Run: headless pygame with SDL's dummy video driver; simulated clock (each Clock.tick advances the game by its frame time, no real sleeping); random seed 0; keys injected as events and as key.get_pressed() state; no mouse input.
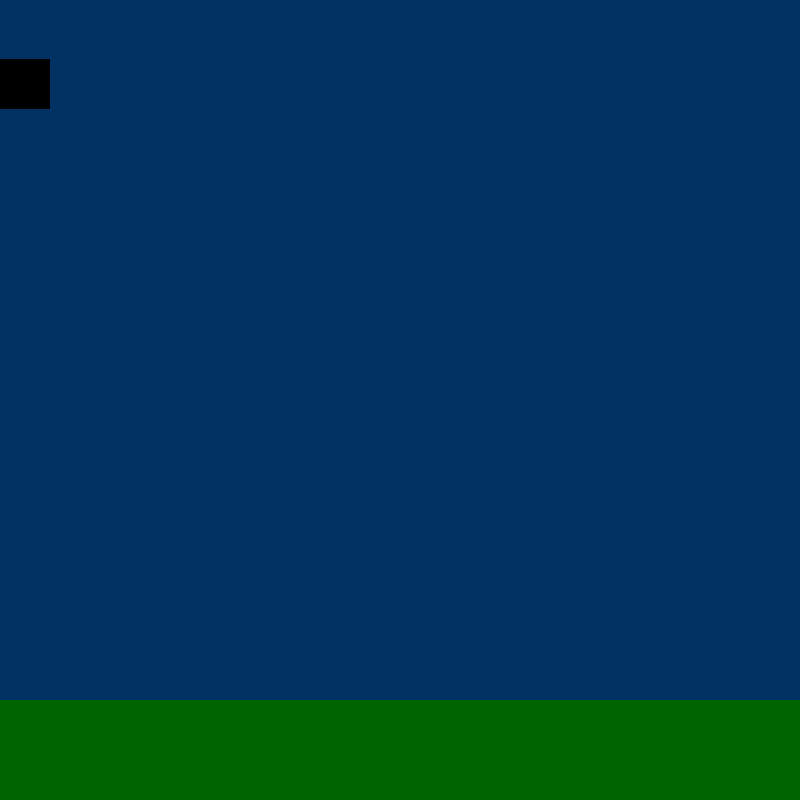
Frame 1 of 4 · flips 1–60 · no input
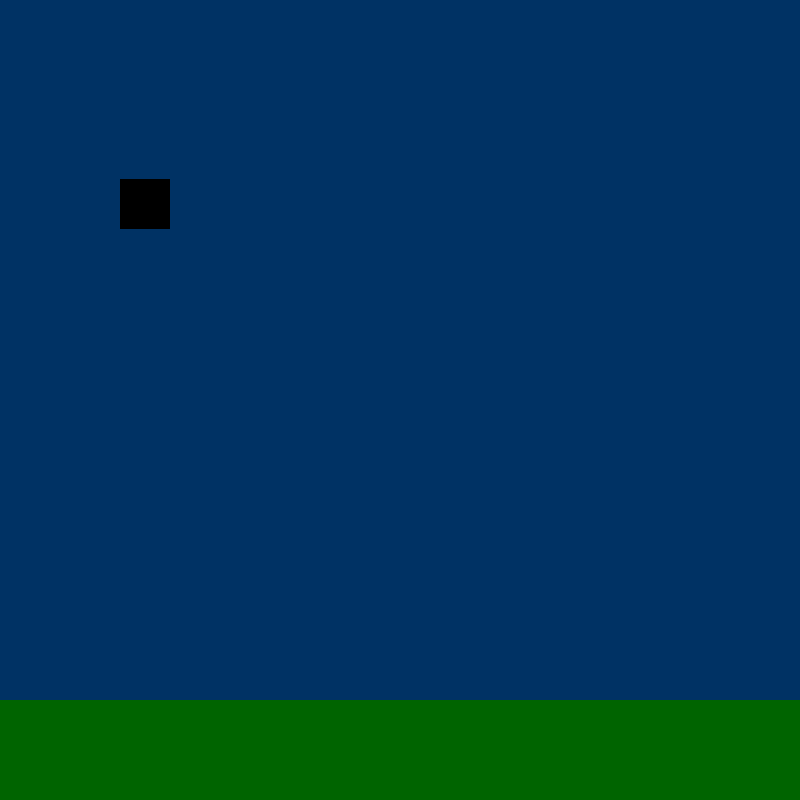
Frame 2 of 4 · flips 61–180 · tapped SPACE, RETURN · held RIGHT (→), D
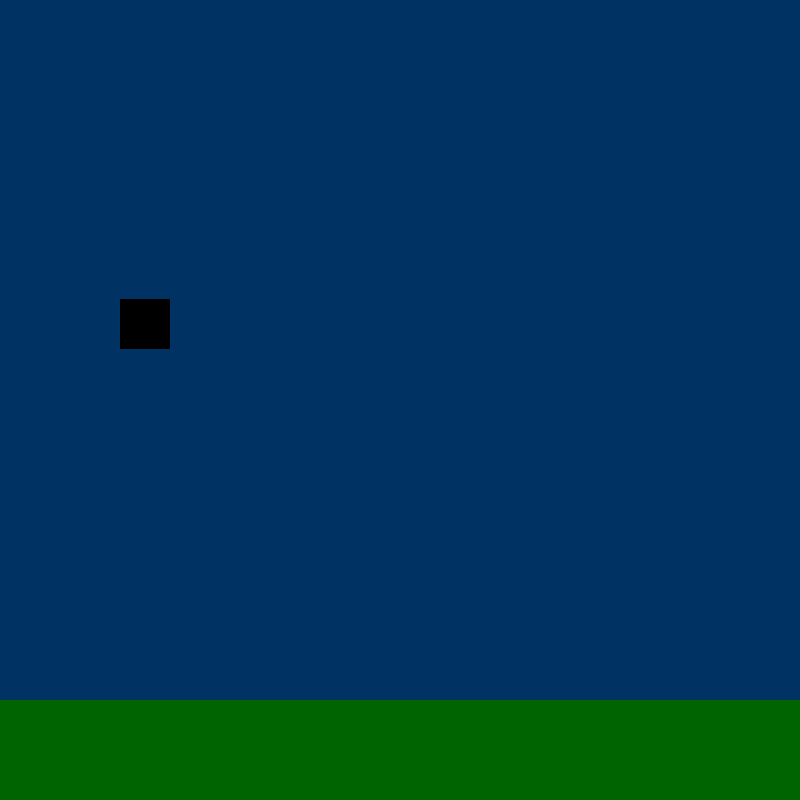
Frame 3 of 4 · flips 181–300 · held DOWN (↓), S
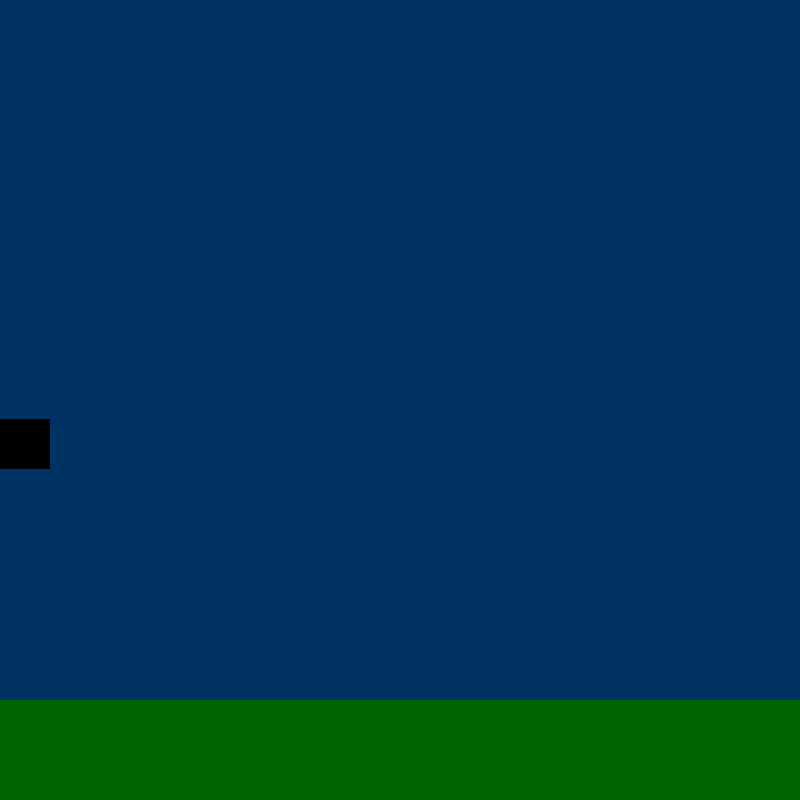
Frame 4 of 4 · flips 301–420 · held LEFT (←), A, UP (↑), W

The pygame program that drew these frames:

import pygame
from pygame.locals import *
import math

GRAVITY_CONSTANT = 1 # units pixels / frame squared

class Physics_Object(pygame.sprite.Sprite):
    def __init__(self, colour, width, height, mass):
        pygame.sprite.Sprite.__init__(self)

        self.image = pygame.Surface((width, height))
        self.image.fill(colour)

        self.rect = self.image.get_rect()

        self.mass = mass

    def draw(self, screen):
        screen.blit(self.image, (self.rect.x, self.rect.y))

    def move(self, v, theta):
        self.rect.x += v * math.cos(theta) # angle is measured in radians
        self.rect.y += v * math.sin(theta) * -1 # always multiply y value by negative 1 because coordinate axis is flipped

    def apply_forces(self, external = ()):
        #gravity done first because everything has gravity
        f = GRAVITY_CONSTANT * self.mass # gravity is always down so angle is 3pi/2
        theta = 3 * math.pi / 2

        self.move(f, theta)



class Player(Physics_Object):
    def __init__(self, colour, width, height, mass):
        Physics_Object.__init__(self, colour, width, height, mass)

        self.left = False
        self.right = False
        self.current = "right"

    def player_move(self):
        if not self.right and not self.left:
            return

        theta = 0
        if self.current == "left" and self.left:
            theta = math.pi
        if self.current == "right" and self.right:
            theta = 0
        
        self.move(1, theta)


    

def main():
    # Initialise screen
    pygame.init()
    screen = pygame.display.set_mode((800, 800))
    pygame.display.set_caption('RIGID BODY SIMULATOR')

    # Fill background
    background = pygame.Surface(screen.get_size())
    background = background.convert()
    background.fill((0, 50, 100))

    CENTERX = background.get_rect().centerx
    CENTERY = background.get_rect().centery

    floor = pygame.Rect(0, 700, 800, 100)
    pygame.draw.rect(background, (0, 100, 0), floor)

    testball = Player((0, 0, 0), 50, 50, 1)
    # # Display some text
    # font = pygame.font.Font(None, 36)
    # text = font.render("Hello There", 1, (10, 10, 10))
    # textpos = text.get_rect()
    # textpos.centerx = background.get_rect().centerx
    # background.blit(text, textpos)

    # Blit everything to the screen
    screen.blit(background, (0, 0))
    pygame.display.flip()

    # Event loop
    while True:
        for event in pygame.event.get():
            if event.type == QUIT:
                return
            if event.type == KEYDOWN:
                if event.key == K_RIGHT:
                    testball.right = True
                    testball.current = "right"
                if event.key == K_LEFT:
                    testball.left = True
                    testball.current = "left"
            if event.type == KEYUP:
                if event.key == K_RIGHT:
                    testball.right = False
                    testball.current = "left"
                if event.key == K_LEFT:
                    testball.left = False
                    testball.current = "right"

        testball.player_move()
        testball.apply_forces()

        screen.blit(background, (0, 0))
        testball.draw(screen)
        pygame.display.flip()


if __name__ == '__main__': main()
